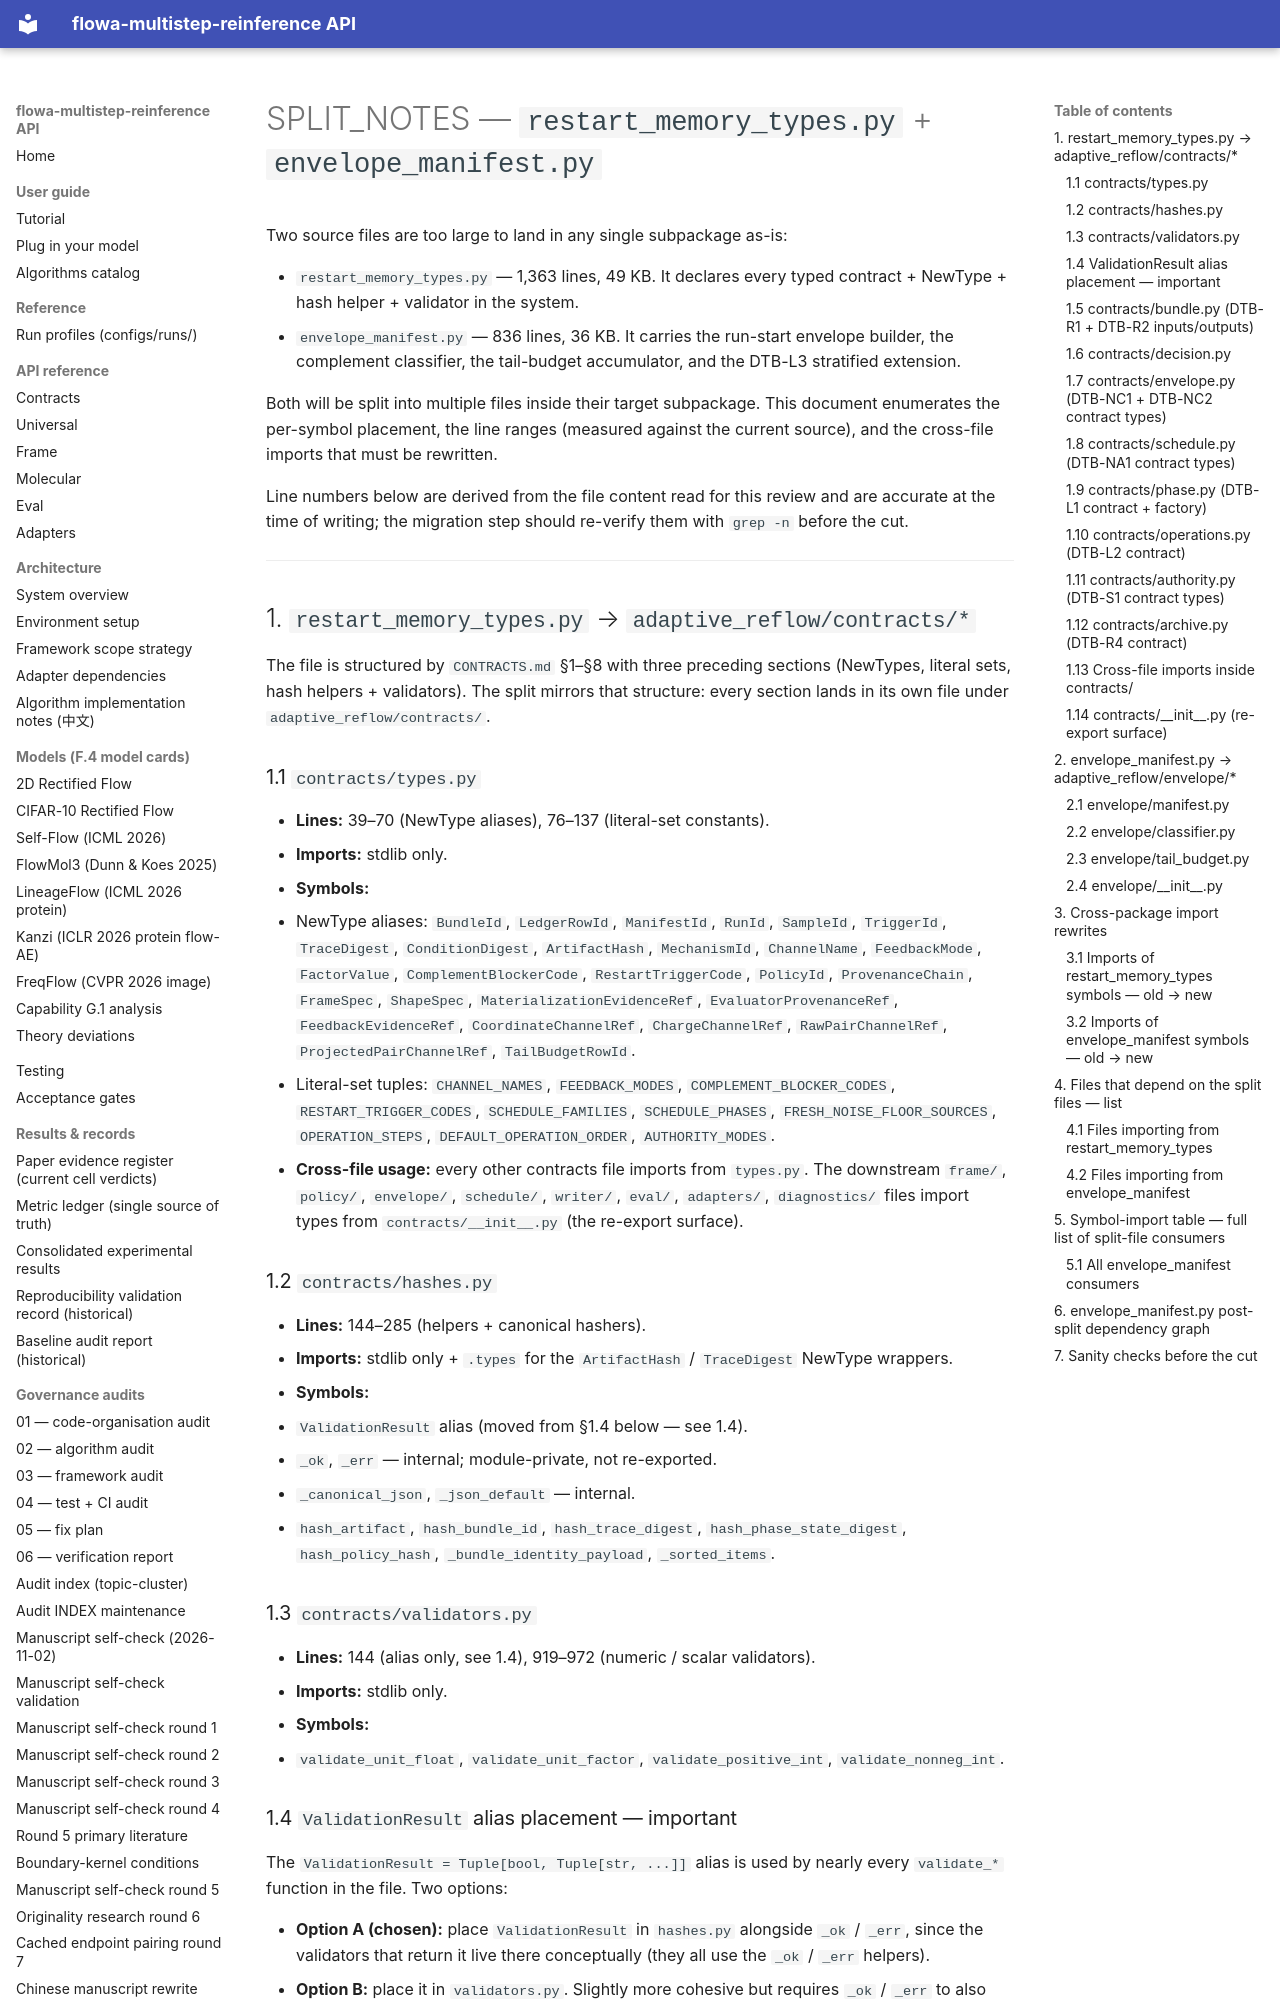

repository: silverenternal/flowa-multistep-reinference · page: ARCHIVE/top-level/SPLIT_NOTES/index.html · generator: mkdocs

# SPLIT_NOTES — `restart_memory_types.py` + `envelope_manifest.py`

Two source files are too large to land in any single subpackage as-is:

* `restart_memory_types.py` — 1,363 lines, 49 KB. It declares every
  typed contract + NewType + hash helper + validator in the system.
* `envelope_manifest.py` — 836 lines, 36 KB. It carries the run-start
  envelope builder, the complement classifier, the tail-budget
  accumulator, and the DTB-L3 stratified extension.

Both will be split into multiple files inside their target subpackage.
This document enumerates the per-symbol placement, the line ranges
(measured against the current source), and the cross-file imports
that must be rewritten.

Line numbers below are derived from the file content read for this
review and are accurate at the time of writing; the migration step
should re-verify them with `grep -n` before the cut.

---

## 1. `restart_memory_types.py` → `adaptive_reflow/contracts/*`

The file is structured by `CONTRACTS.md` §1–§8 with three preceding
sections (NewTypes, literal sets, hash helpers + validators). The split
mirrors that structure: every section lands in its own file under
`adaptive_reflow/contracts/`.

### 1.1 `contracts/types.py`

* **Lines:** 39–70 (NewType aliases), 76–137 (literal-set constants).
* **Imports:** stdlib only.
* **Symbols:**
  * NewType aliases: `BundleId`, `LedgerRowId`, `ManifestId`, `RunId`,
    `SampleId`, `TriggerId`, `TraceDigest`, `ConditionDigest`,
    `ArtifactHash`, `MechanismId`, `ChannelName`, `FeedbackMode`,
    `FactorValue`, `ComplementBlockerCode`, `RestartTriggerCode`,
    `PolicyId`, `ProvenanceChain`, `FrameSpec`, `ShapeSpec`,
    `MaterializationEvidenceRef`, `EvaluatorProvenanceRef`,
    `FeedbackEvidenceRef`, `CoordinateChannelRef`, `ChargeChannelRef`,
    `RawPairChannelRef`, `ProjectedPairChannelRef`, `TailBudgetRowId`.
  * Literal-set tuples: `CHANNEL_NAMES`, `FEEDBACK_MODES`,
    `COMPLEMENT_BLOCKER_CODES`, `RESTART_TRIGGER_CODES`,
    `SCHEDULE_FAMILIES`, `SCHEDULE_PHASES`,
    `FRESH_NOISE_FLOOR_SOURCES`, `OPERATION_STEPS`,
    `DEFAULT_OPERATION_ORDER`, `AUTHORITY_MODES`.
* **Cross-file usage:** every other contracts file imports from
  `types.py`. The downstream `frame/`, `policy/`, `envelope/`,
  `schedule/`, `writer/`, `eval/`, `adapters/`, `diagnostics/` files
  import types from `contracts/__init__.py` (the re-export surface).

### 1.2 `contracts/hashes.py`

* **Lines:** 144–285 (helpers + canonical hashers).
* **Imports:** stdlib only + `.types` for the `ArtifactHash` /
  `TraceDigest` NewType wrappers.
* **Symbols:**
  * `ValidationResult` alias (moved from §1.4 below — see 1.4).
  * `_ok`, `_err` — internal; module-private, not re-exported.
  * `_canonical_json`, `_json_default` — internal.
  * `hash_artifact`, `hash_bundle_id`, `hash_trace_digest`,
    `hash_phase_state_digest`, `hash_policy_hash`,
    `_bundle_identity_payload`, `_sorted_items`.

### 1.3 `contracts/validators.py`

* **Lines:** 144 (alias only, see 1.4), 919–972 (numeric / scalar
  validators).
* **Imports:** stdlib only.
* **Symbols:**
  * `validate_unit_float`, `validate_unit_factor`,
    `validate_positive_int`, `validate_nonneg_int`.
